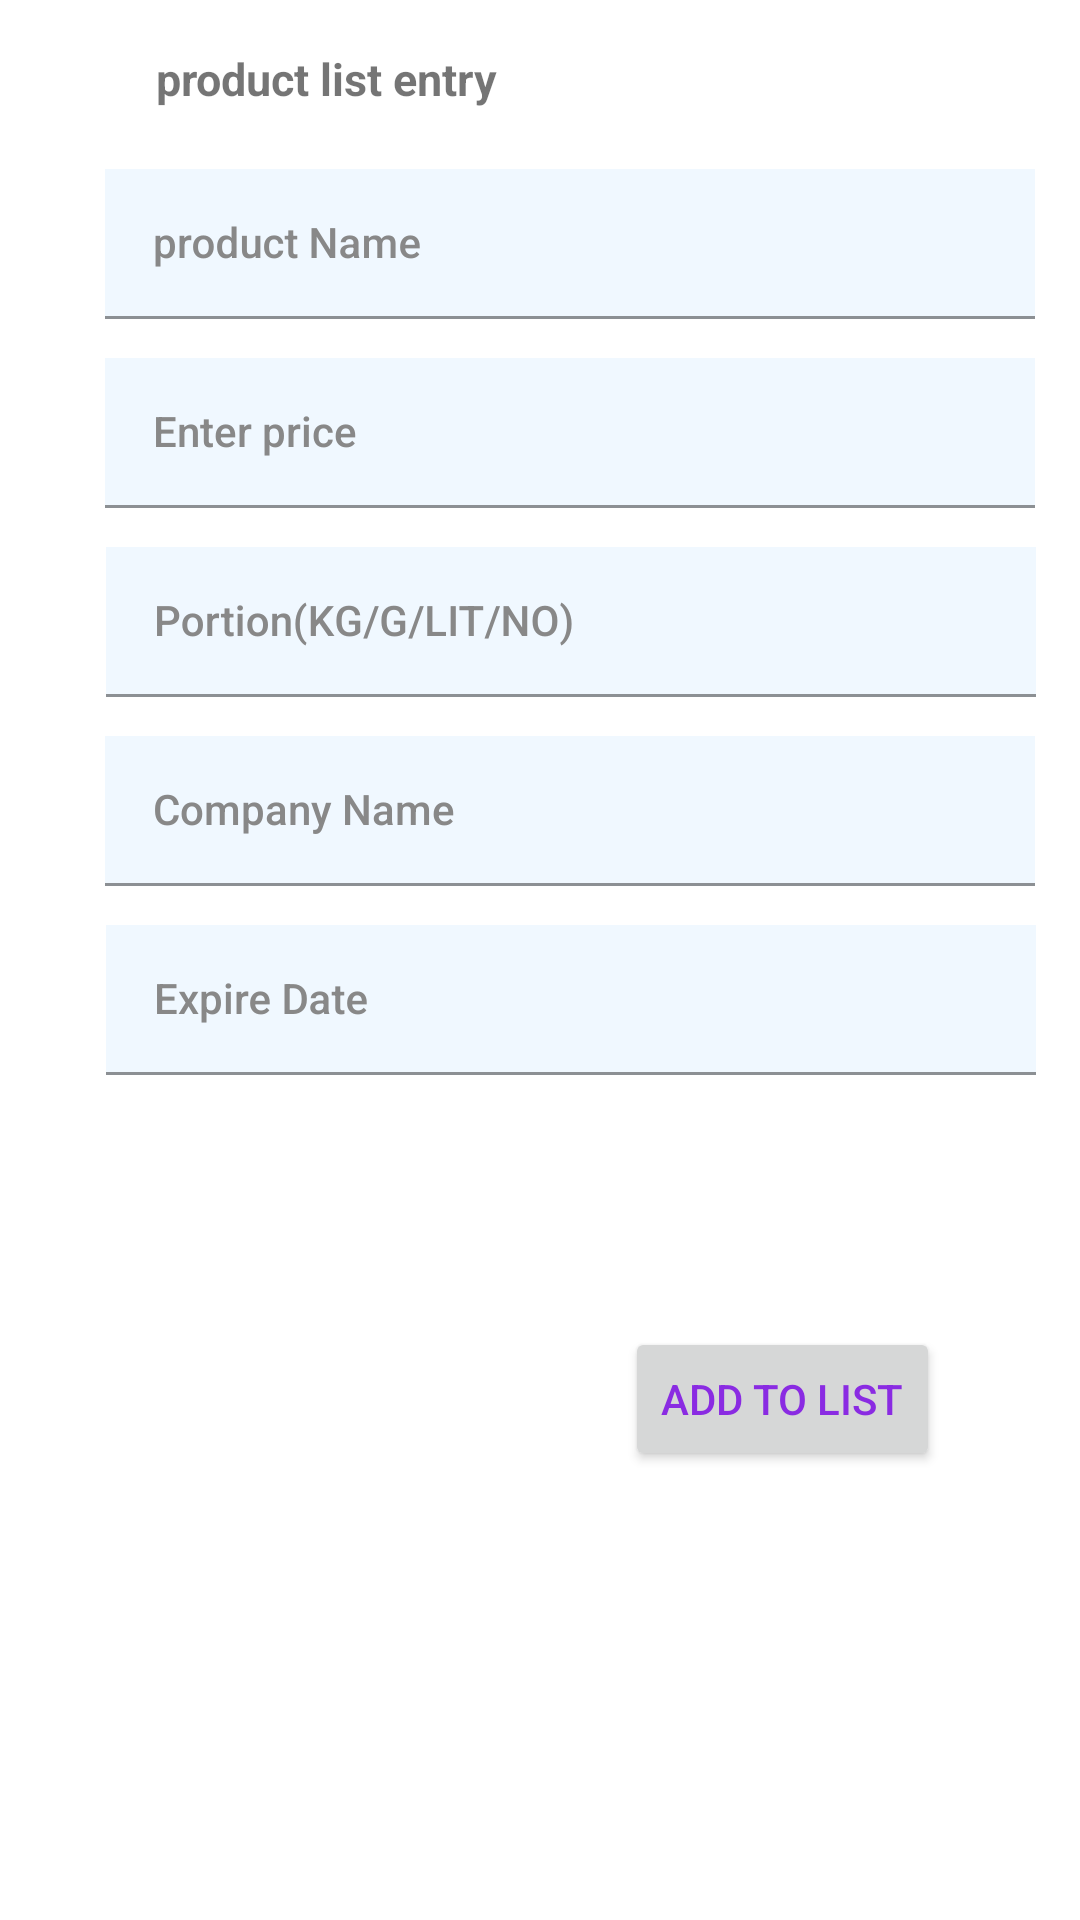

Android layout source for this screen:
<!-- AndroidManifest.xml: application theme Theme.Fittrade -->
<!-- res/layout/activity_seller_add_item.xml -->
<?xml version="1.0" encoding="utf-8"?>
<ScrollView
    xmlns:android="http://schemas.android.com/apk/res/android"
    xmlns:app="http://schemas.android.com/apk/res-auto"
    xmlns:tools="http://schemas.android.com/tools"
    android:layout_width="match_parent"
    android:layout_height="wrap_content">


    <androidx.constraintlayout.widget.ConstraintLayout
        android:layout_width="match_parent"
        android:layout_height="match_parent"
        android:paddingLeft="20dp"
        tools:context=".seller_add_item">

        <TextView
            android:id="@+id/entrytext"
            android:layout_width="wrap_content"
            android:layout_height="wrap_content"
            android:layout_marginStart="32dp"
            android:layout_marginTop="16dp"
            android:text="product list entry"
            android:textSize="15sp"
            android:textStyle="bold"
            app:layout_constraintStart_toStartOf="parent"
            app:layout_constraintTop_toTopOf="parent" />


        <com.google.android.material.textfield.TextInputLayout
            android:id="@+id/additem1"
            style="@style/textinputlayout"
            android:layout_width="310dp"
            android:layout_height="50dp"
            android:layout_marginTop="20dp"
            android:hint="product Name"
            app:layout_constraintEnd_toEndOf="parent"
            app:layout_constraintStart_toStartOf="parent"
            app:layout_constraintTop_toBottomOf="@+id/entrytext"
            tools:ignore="MissingConstraints">

            <com.google.android.material.textfield.TextInputEditText
                android:id="@+id/et_additem1"
                style="@style/textedit"
                android:layout_width="match_parent"
                android:layout_height="wrap_content" />
        </com.google.android.material.textfield.TextInputLayout>


        <com.google.android.material.textfield.TextInputLayout
            android:id="@+id/til_email"
            style="@style/textinputlayout"
            android:layout_width="310dp"

            android:layout_height="50dp"
            android:layout_marginTop="13dp"
            android:hint="Enter price"
            app:layout_constraintEnd_toEndOf="parent"
            app:layout_constraintStart_toStartOf="parent"
            app:layout_constraintTop_toBottomOf="@+id/additem1"
            tools:ignore="MissingConstraints">

            <com.google.android.material.textfield.TextInputEditText
                android:id="@+id/et_additem2"
                style="@style/textedit"
                android:layout_width="match_parent"
                android:layout_height="wrap_content" />
        </com.google.android.material.textfield.TextInputLayout>

        <com.google.android.material.textfield.TextInputLayout
            android:id="@+id/til_phone"
            style="@style/textinputlayout"
            android:layout_width="310dp"

            android:layout_height="50dp"
            android:layout_marginTop="13dp"
            android:hint="Portion(KG/G/LIT/NO)"
            app:layout_constraintEnd_toEndOf="parent"
            app:layout_constraintHorizontal_bias="0.507"
            app:layout_constraintStart_toStartOf="parent"
            app:layout_constraintTop_toBottomOf="@+id/til_email"
            tools:ignore="MissingConstraints">

            <com.google.android.material.textfield.TextInputEditText
                android:id="@+id/et_additem3"
                style="@style/textedit"
                android:layout_width="match_parent"
                android:layout_height="wrap_content" />
        </com.google.android.material.textfield.TextInputLayout>

        <com.google.android.material.textfield.TextInputLayout
            android:id="@+id/til_place"
            style="@style/textinputlayout"
            android:layout_width="310dp"
            android:layout_height="50dp"
            android:layout_marginTop="13dp"
            android:hint="Company Name"
            app:layout_constraintEnd_toEndOf="parent"
            app:layout_constraintStart_toStartOf="parent"
            app:layout_constraintTop_toBottomOf="@+id/til_phone"
            tools:ignore="MissingConstraints">

            <com.google.android.material.textfield.TextInputEditText
                android:id="@+id/et_additem4"
                style="@style/textedit"
                android:layout_width="match_parent"
                android:layout_height="wrap_content" />
        </com.google.android.material.textfield.TextInputLayout>


        <com.google.android.material.textfield.TextInputLayout
            android:id="@+id/til_pass"
            style="@style/textinputlayout"
            android:layout_width="310dp"
            android:layout_height="50dp"
            android:layout_marginTop="13dp"

            android:hint="Expire Date"
            app:layout_constraintEnd_toEndOf="parent"
            app:layout_constraintHorizontal_bias="0.507"
            app:layout_constraintStart_toStartOf="parent"
            app:layout_constraintTop_toBottomOf="@+id/til_place"
            tools:ignore="MissingConstraints">

            <com.google.android.material.textfield.TextInputEditText
                android:id="@+id/et_additem5"
                style="@style/textedit"
                android:layout_width="match_parent"
                android:layout_height="wrap_content" />
        </com.google.android.material.textfield.TextInputLayout>


        <Button
            android:id="@+id/addbutton"
            android:layout_width="wrap_content"
            android:layout_height="wrap_content"
            android:layout_marginTop="84dp"
            android:text="ADD to List"
            android:textColor="@color/BlueViolet"
            app:layout_constraintEnd_toEndOf="parent"
            app:layout_constraintHorizontal_bias="0.802"
            app:layout_constraintStart_toStartOf="parent"
            app:layout_constraintTop_toBottomOf="@+id/til_pass" />


    </androidx.constraintlayout.widget.ConstraintLayout>

</ScrollView>
<!-- resources referenced by this layout -->
<resources>
  <color name="BlueViolet">#8A2BE2</color>
  <style name="textedit" parent="Widget.MaterialComponents.TextInputLayout.FilledBox">
          <item name="fontFamily">sans-serif-medium</item>
          <item name="android:background">@color/AliceBlue</item>
      </style>
  <style name="textinputlayout" parent="Widget.MaterialComponents.TextInputLayout.FilledBox">
          <item name="android:textColorHint">@color/gray</item>
          <item name="hintTextColor">@color/gray</item>
          <item name="startIconTint">@color/LightBlue</item>
      </style>
  <style name="Theme.Fittrade" parent="Theme.MaterialComponents.DayNight.NoActionBar">
          
          <item name="colorPrimary">@color/MediumTurquoise</item>
          <item name="colorPrimaryVariant">@color/MediumTurquoise</item>
          <item name="colorOnPrimary">@color/white</item>
          
          <item name="colorSecondary">@color/teal_200</item>
          <item name="colorSecondaryVariant">@color/teal_700</item>
          <item name="colorOnSecondary">@color/black</item>
          
          <item name="android:statusBarColor">?attr/colorPrimaryVariant</item>
          
      </style>
  <color name="AliceBlue">#F0F8FF</color>
  <color name="gray">#888888</color>
  <color name="LightBlue">#ADD8E6</color>
  <color name="MediumTurquoise">#48D1CC</color>
  <color name="white">#FFFFFFFF</color>
  <color name="teal_200">#FF03DAC5</color>
  <color name="teal_700">#FF018786</color>
  <color name="black">#FF000000</color>
</resources>
